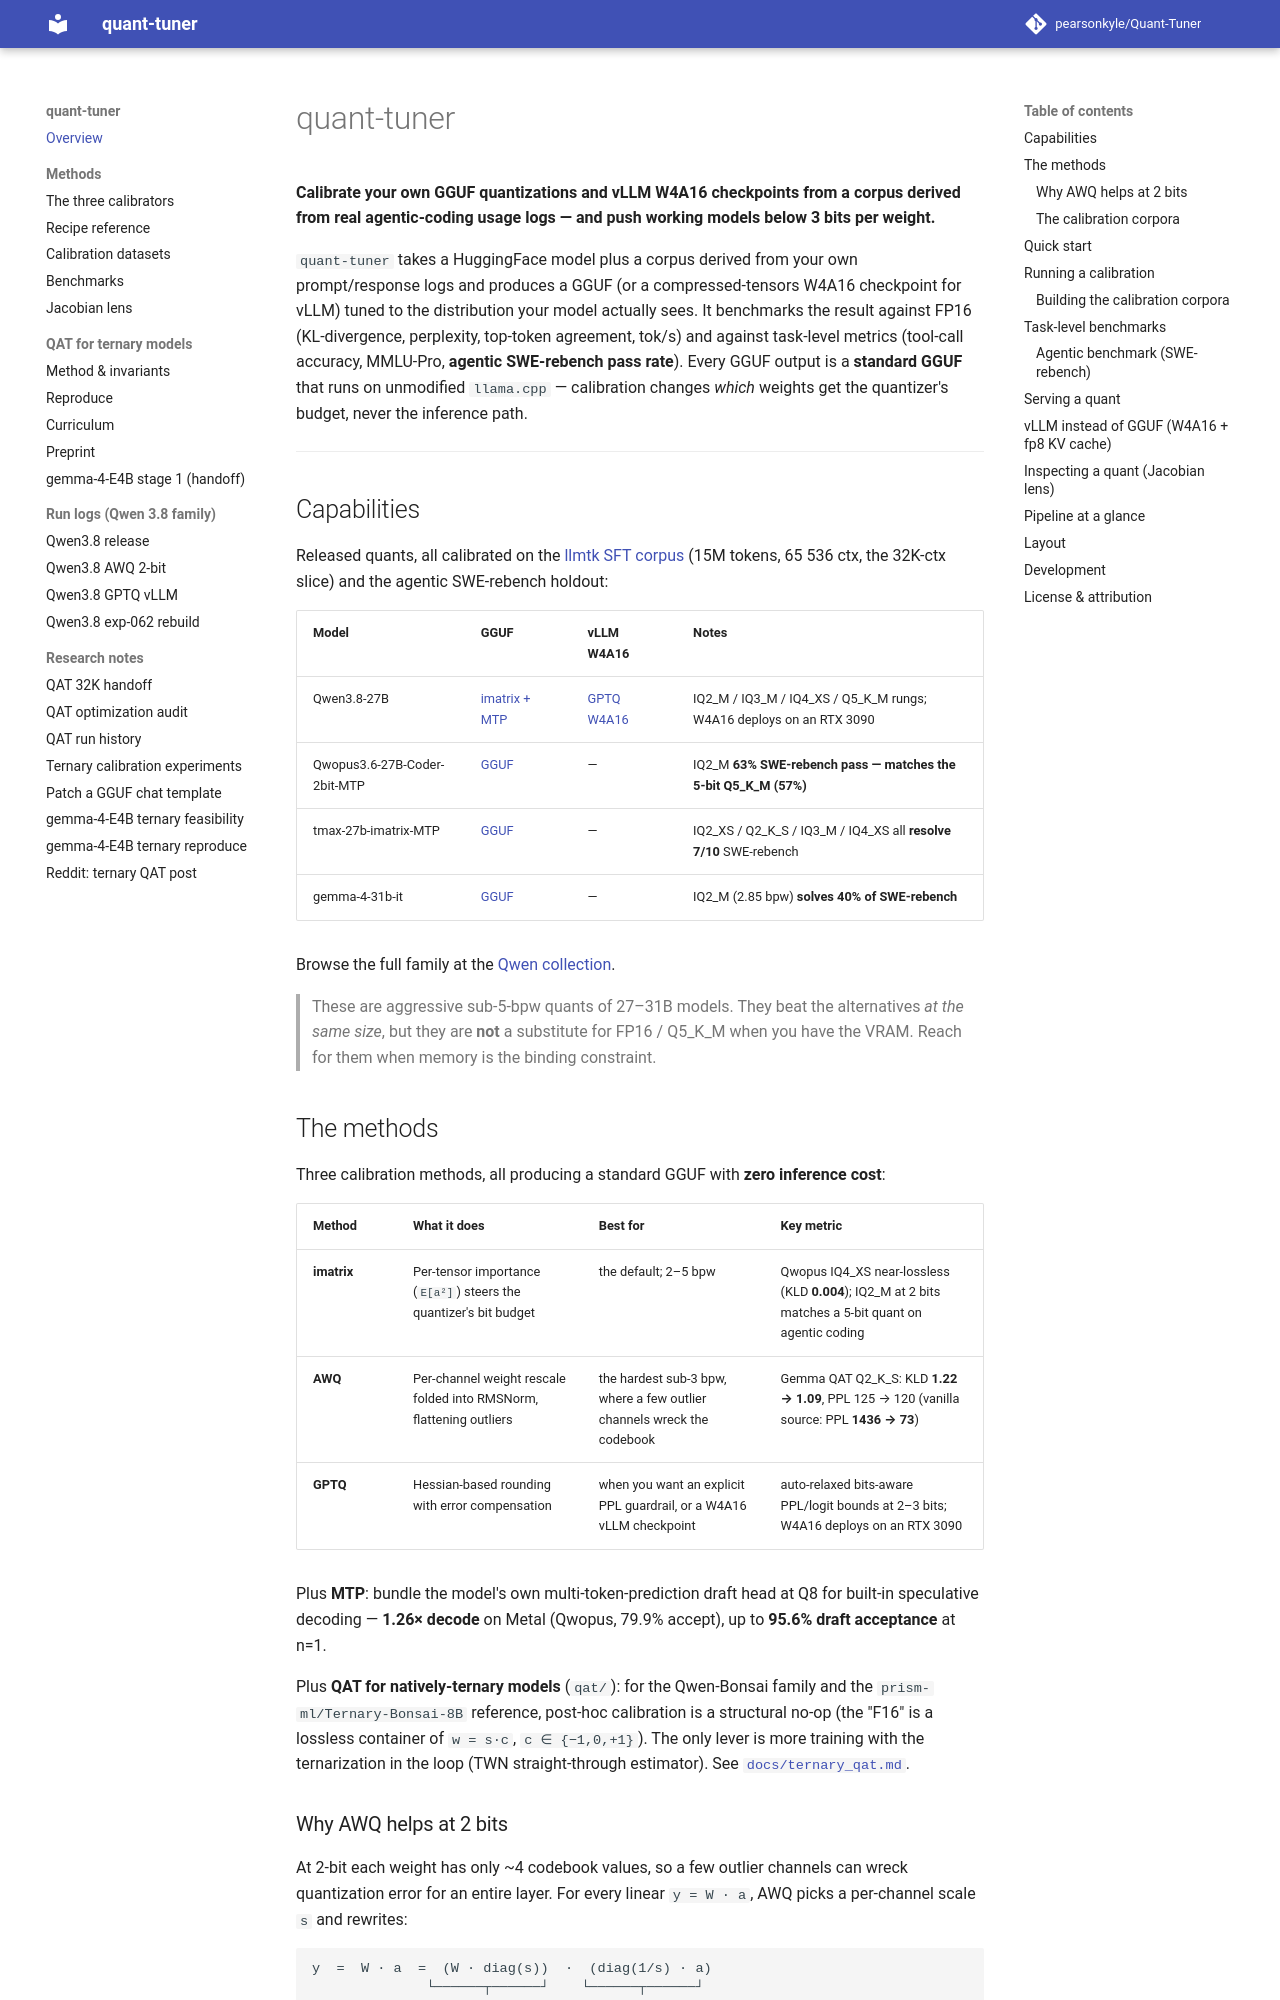

repository: pearsonkyle/Quant-Tuner · page: index.html · generator: mkdocs

# quant-tuner

**Calibrate your own GGUF quantizations and vLLM W4A16 checkpoints from a
corpus derived from real agentic-coding usage logs — and push working models
below 3 bits per weight.**

`quant-tuner` takes a HuggingFace model plus a corpus derived from your own
prompt/response logs and produces a GGUF (or a compressed-tensors W4A16
checkpoint for vLLM) tuned to the distribution your model actually sees. It
benchmarks the result against FP16 (KL-divergence, perplexity, top-token
agreement, tok/s) and against task-level metrics (tool-call accuracy,
MMLU-Pro, **agentic SWE-rebench pass rate**). Every GGUF output is a
**standard GGUF** that runs on unmodified `llama.cpp` — calibration changes
*which* weights get the quantizer's budget, never the inference path.

---

## Capabilities

Released quants, all calibrated on the
[llmtk SFT corpus](https://huggingface.co/datasets/pearsonkyle/llmtk-sft-corpus-v2)
(15M tokens, 65 536 ctx, the 32K-ctx slice) and the agentic SWE-rebench
holdout:

| Model | GGUF | vLLM W4A16 | Notes |
|---|---|---|---|
| Qwen3.8-27B | [imatrix + MTP](https://huggingface.co/pearsonkyle/Qwen3.8-27B-imatrix-MTP-GGUF) | [GPTQ W4A16](https://huggingface.co/pearsonkyle/Qwen3.8-27B-GPTQ-W4A16) | IQ2_M / IQ3_M / IQ4_XS / Q5_K_M rungs; W4A16 deploys on an RTX 3090 |
| Qwopus3.6-27B-Coder-2bit-MTP | [GGUF](https://huggingface.co/pearsonkyle/Qwopus3.6-27B-Coder-2bit-MTP-GGUF) | — | IQ2_M **63% SWE-rebench pass — matches the 5-bit Q5_K_M (57%)** |
| tmax-27b-imatrix-MTP | [GGUF](https://huggingface.co/pearsonkyle/tmax-27b-imatrix-MTP-GGUF) | — | IQ2_XS / Q2_K_S / IQ3_M / IQ4_XS all **resolve 7/10** SWE-rebench |
| gemma-4-31b-it | [GGUF](https://huggingface.co/pearsonkyle/gemma-4-31b-it-imatrix-GGUF) | — | IQ2_M (2.85 bpw) **solves 40% of SWE-rebench** |

Browse the full family at the [Qwen collection](https://huggingface.co/collections/pearsonkyle/qwen).

> These are aggressive sub-5-bpw quants of 27–31B models. They beat the
> alternatives *at the same size*, but they are **not** a substitute for FP16 /
> Q5_K_M when you have the VRAM. Reach for them when memory is the binding
> constraint.

## The methods

Three calibration methods, all producing a standard GGUF with **zero inference
cost**:

| Method | What it does | Best for | Key metric |
|---|---|---|---|
| **imatrix** | Per-tensor importance (`E[a²]`) steers the quantizer's bit budget | the default; 2–5 bpw | Qwopus IQ4_XS near-lossless (KLD **0.004**); IQ2_M at 2 bits matches a 5-bit quant on agentic coding |
| **AWQ** | Per-channel weight rescale folded into RMSNorm, flattening outliers | the hardest sub-3 bpw, where a few outlier channels wreck the codebook | Gemma QAT Q2_K_S: KLD **1.22 → 1.09**, PPL 125 → 120 (vanilla source: PPL **1436 → 73**) |
| **GPTQ** | Hessian-based rounding with error compensation | when you want an explicit PPL guardrail, or a W4A16 vLLM checkpoint | auto-relaxed bits-aware PPL/logit bounds at 2–3 bits; W4A16 deploys on an RTX 3090 |

Plus **MTP**: bundle the model's own multi-token-prediction draft head at Q8 for
built-in speculative decoding — **1.26× decode** on Metal (Qwopus, 79.9% accept),
up to **95.6% draft acceptance** at n=1.

Plus **QAT for natively-ternary models** (`qat/`): for the Qwen-Bonsai family
and the `prism-ml/Ternary-Bonsai-8B` reference, post-hoc calibration is a
structural no-op (the "F16" is a lossless container of `w = s·c`, `c ∈
{−1,0,+1}`). The only lever is more training with the ternarization in the loop
(TWN straight-through estimator). See [`docs/ternary_qat.md`](ternary_qat.md).
